Dataset: x-ray (GitHub, younghun-cha/-). Classes: cervical spine, hand, knee, thoracic spine.

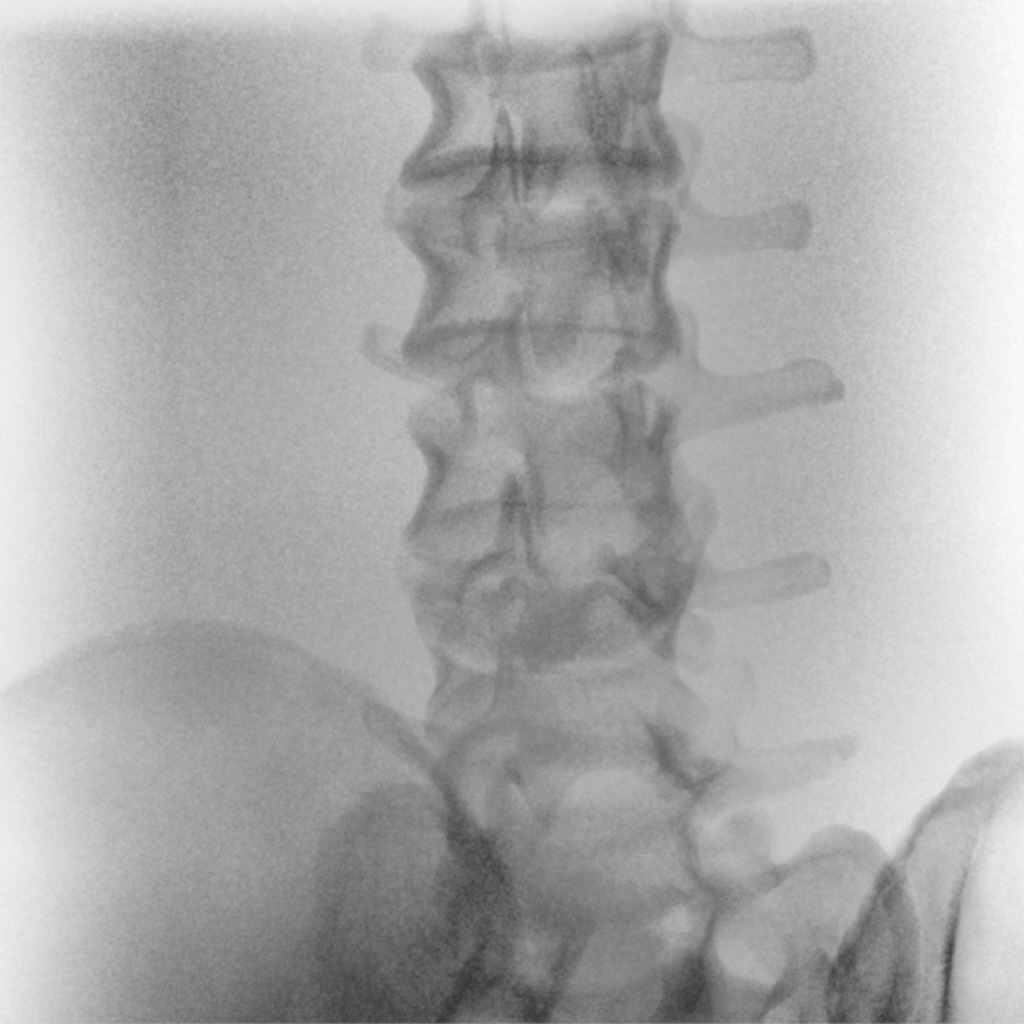
Label: thoracic spine

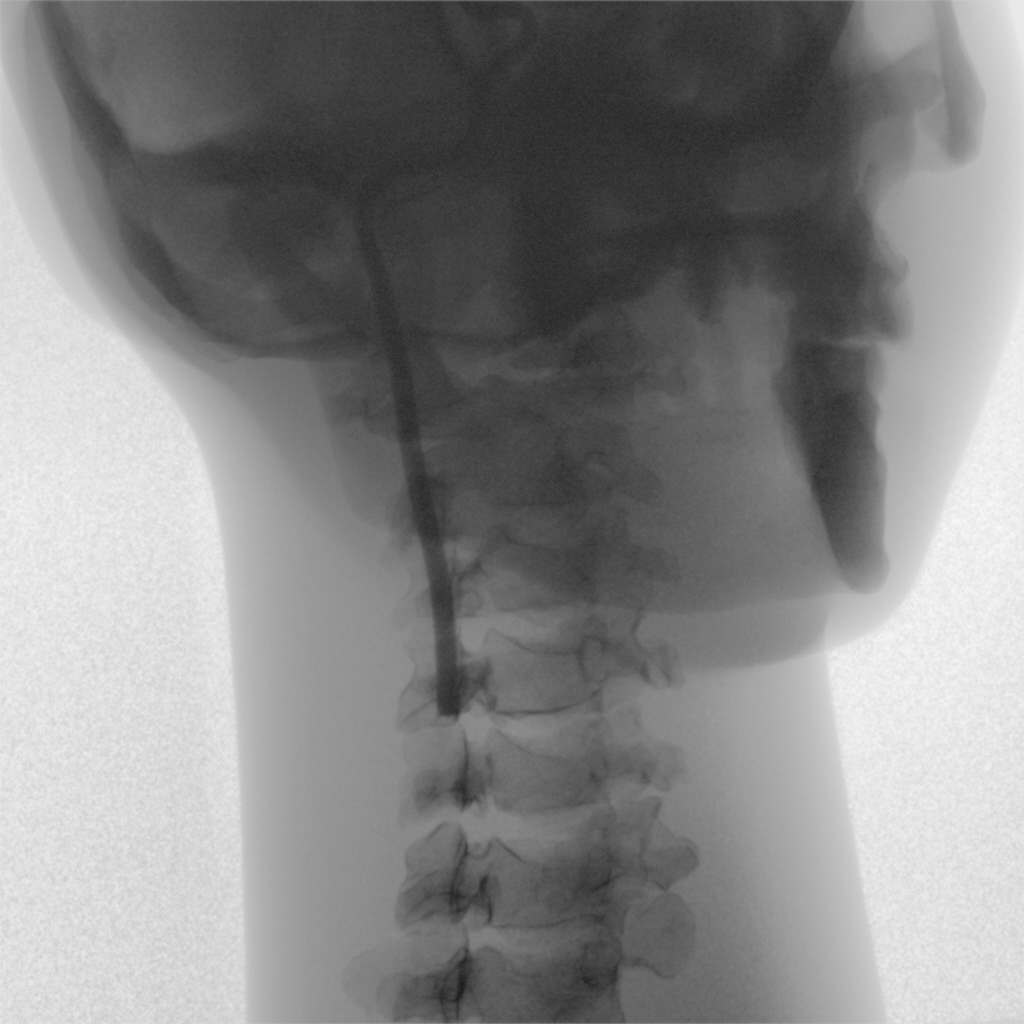
Label: cervical spine

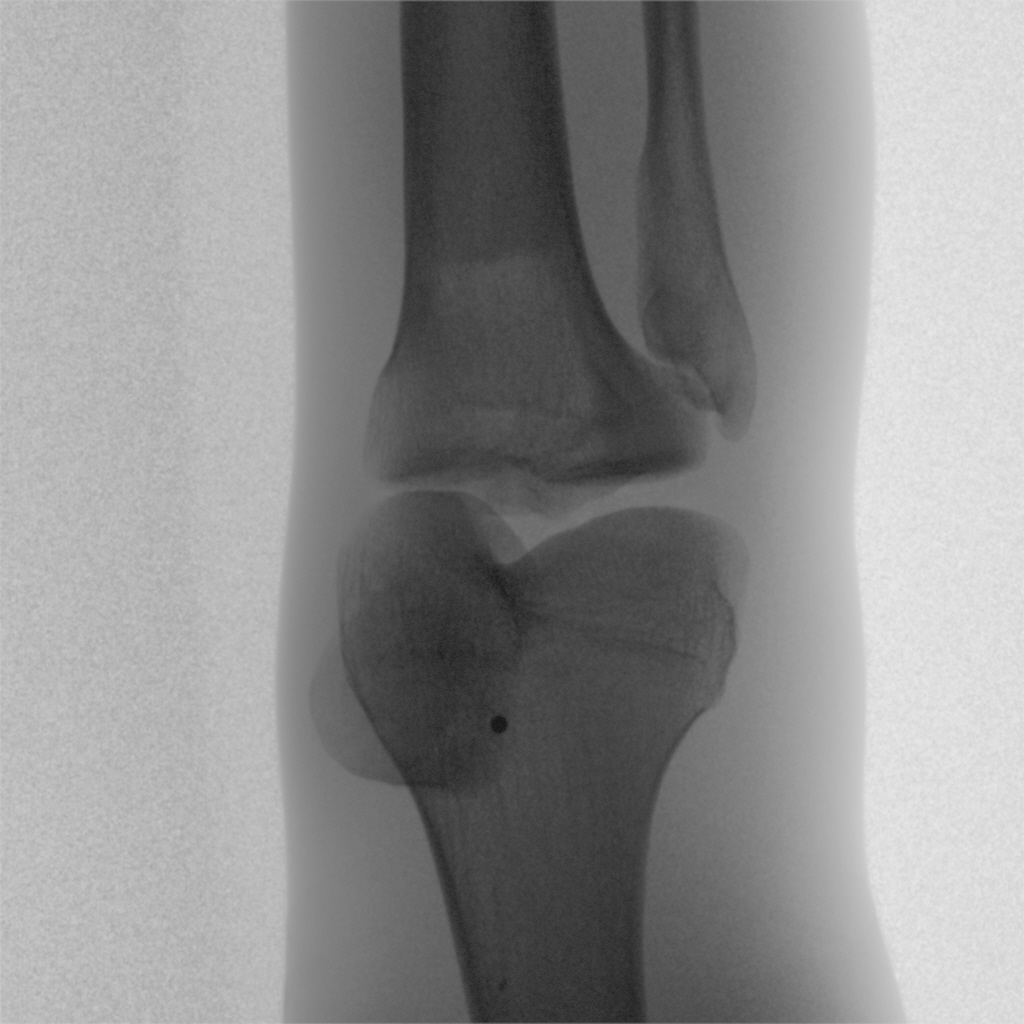
Label: knee

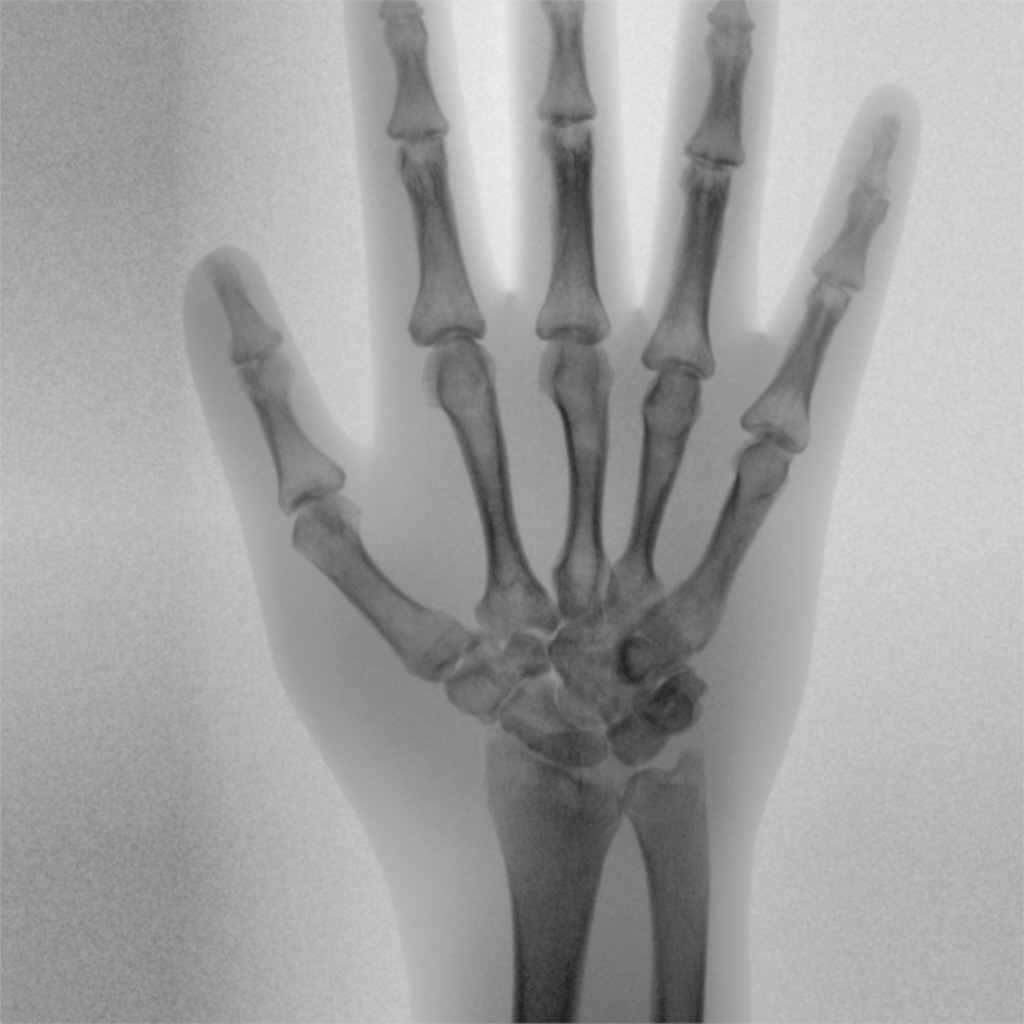
Label: hand

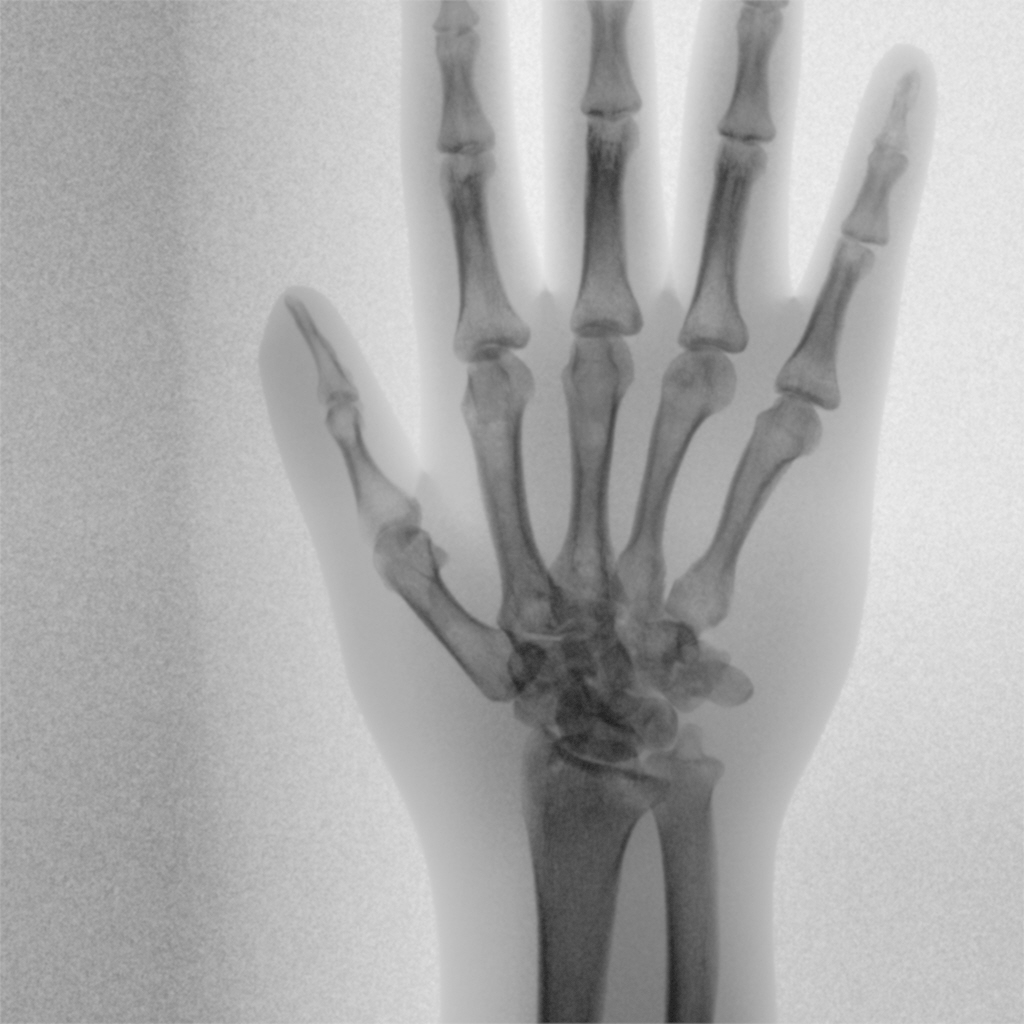
Label: hand

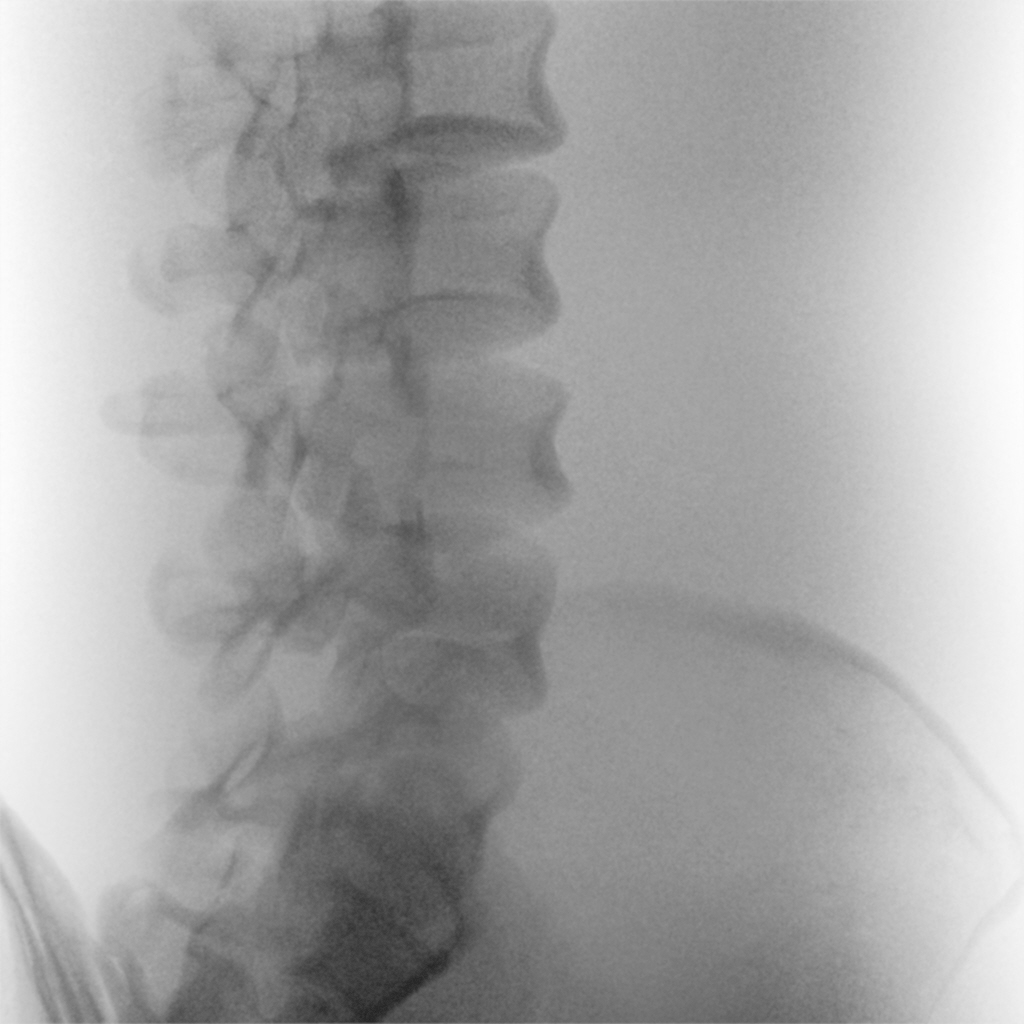
Label: thoracic spine
